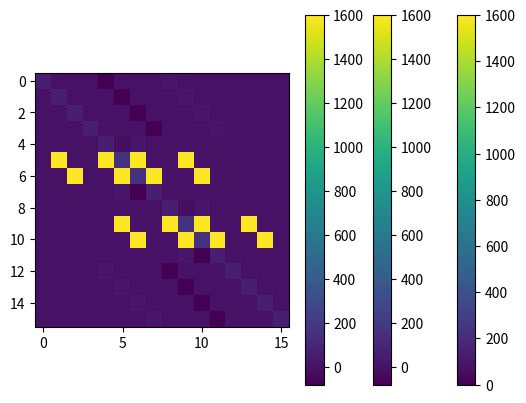
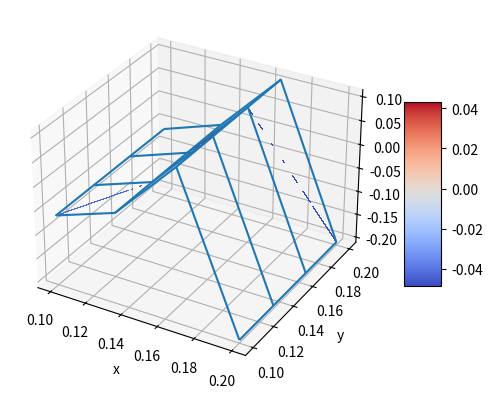

Source code (Python) for these figures, in order:
import numpy as np
from numpy import log, linalg as LA
from matplotlib import cm
from matplotlib.ticker import LinearLocator
import matplotlib.pyplot as plt


#constants
H = 0.005
K = 1.68
P = 5
L = 2
delta = 0.1

def mesh(xvals,yvals,w,xlabel='',ylabel='',zlabel=''):
    x,y = np.meshgrid(xvals,yvals)			# 3-D plot of 2D array w
    fig = plt.figure()
    ax = fig.add_subplot(111, projection='3d')
    ax.plot_wireframe(x, y, w, rstride=1)
    ax.set_xlabel(xlabel); ax.set_ylabel(ylabel); ax.set_zlabel(zlabel)
    surf = ax.plot_surface(xvals,yvals,w, cmap=cm.coolwarm, linewidth=0, antialiased=False)
    fig.colorbar(surf, shrink=0.5, aspect=5)
    plt.show()

def power_constant():
    return - P/(delta * K *L)

def const_1(k_or_h):
    return (-3/(2*k_or_h) + H/K)

def const_2(k_or_h):
    return (2/k_or_h)

def const_3(k_or_h):
    return -(1/(2*k_or_h))

def const_4(k,h):
    return -(2*((1/k)+(1/h)))

def const_5(k_or_h):
    return (1/pow(k_or_h,2))

def const_6(h):
    return (-3/(2*h))

def poisson(xl,xr,yb,yt,M,N):
    m = M
    n = N
    h = (xr-xl)/M
    k = (yt-yb)/N
    x = np.linspace(xl,xr,m)    # set mesh values 
    y = np.linspace(yb,yt,n)
    A = np.zeros((m*n,m*n))     # The A matrix is the reverse of what is seen in the
                                # lectures because numpy's indexing is insane and
                                # I won't bother to change it
    b = np.zeros(m*n) 
    for i in range(1,m-1):  # interior points 
        for j in range(n-2,0,-1):
            y_loc = i+j*m
            print(y_loc)
            A[y_loc, (i-1)+j*m,] = const_5(k)      # The left node
            A[y_loc, (i+1)+j*m] = const_5(k)      # The right node 
            A[y_loc, i+j*m] = const_4(k,h)  # The node itself
            A[y_loc, i+(j-1)*m] = const_5(k)  # The bottom node
            A[y_loc, i+(j+1)*m] = const_5(k)  # The top node
            b[y_loc] = 0             # What the hell is this?
    plt.imshow(A)
    plt.colorbar()
    plt.show()
    for i in range(m): 		# bottom and top boundary points 
        # You should look at i like 1 here and j like 1 as well
        j = n-1               # Top
        A[i+j*m, i+j*m] = const_1(k)  # Why is it set to one?
        A[i+j*m, i+(j-1)*m] = const_2(k)  # This needs to be error checked
        A[i+j*m, i+(j-2)*m] = const_3(k)  # This needs to be error checked
        b[i+j*m] = 0 # I think this doesn't make sense, we already have all boundary conditions
        j = 0             # Bottom
        A[i+j*m,i+j*m] = const_1(k)  # Why?
        A[i+j*m, i+(j+1)*m] = const_2(k)  # This needs to be error checked
        A[i+j*m, i+(j+2)*m] = const_3(k)  # This needs to be error checked
        b[i+j*m] = 0 # Why?
    plt.imshow(A)
    plt.colorbar()
    plt.show()
    # Þessi hluti er frekar sus, mundi definitely check'a á honum
    for j in range(n-2,0,-1):	# left and right boundary points 
        i = 0
        A[i+j*m,i+j*m] = const_6(h)
        A[i+j*m, i+1+j*m] = -const_3(h)
        A[i+j*m, i+2+j*m] = const_3(h)
        b[i+j*m] = power_constant() # This assumes that all of the left side is power
        i = m-1
        A[i+j*m,i+j*m] = const_1(h)
        A[i+j*m, i-1+j*m] = const_2(h)
        A[i+j*m, i-2+j*m] = const_3(h)
        b[i+j*m] = 0 
    v = LA.solve(A,b)	# solve for solution in v labeling 
    w = np.reshape(v,(m,n),order='F') #translate from v to w

    print(f"A: {A}")
    print(f"b: {b}")

    plt.imshow(A)
    plt.colorbar()
    plt.show()
    mesh(x,y,w.T,'x','y','w') 
    return "ok"

def fill_equation(n,m,low,high):
    A = np.zeros((n,m))
    for i in range(0,n):    # The y-axis, 0 is the top, n-1 is the bottom
        for j in range(0,m):# The x-axis, 0 is the left, n-1 is the right
            if i==0:
                A[i,j] = 3  # Top side
                continue
            elif i==(m-1):
                A[i,j] = 4  # Bottom side
                continue
            elif j==0:
                if ((low<=i) and (i<=high)):
                    A[i,j] = 6  # Power side
                    continue
                else:
                    A[i,j] = 1  # Left side
                    continue
            elif j == (n-1):
                A[i,j] = 2  # Right side
                continue
            else:
                A[i,j] = 5  # Inside
    
    return A

w = poisson(0.2,0.1,0.2,0.1,4,4)
#A = fill_equation(5,5,1,2)
#print(A)